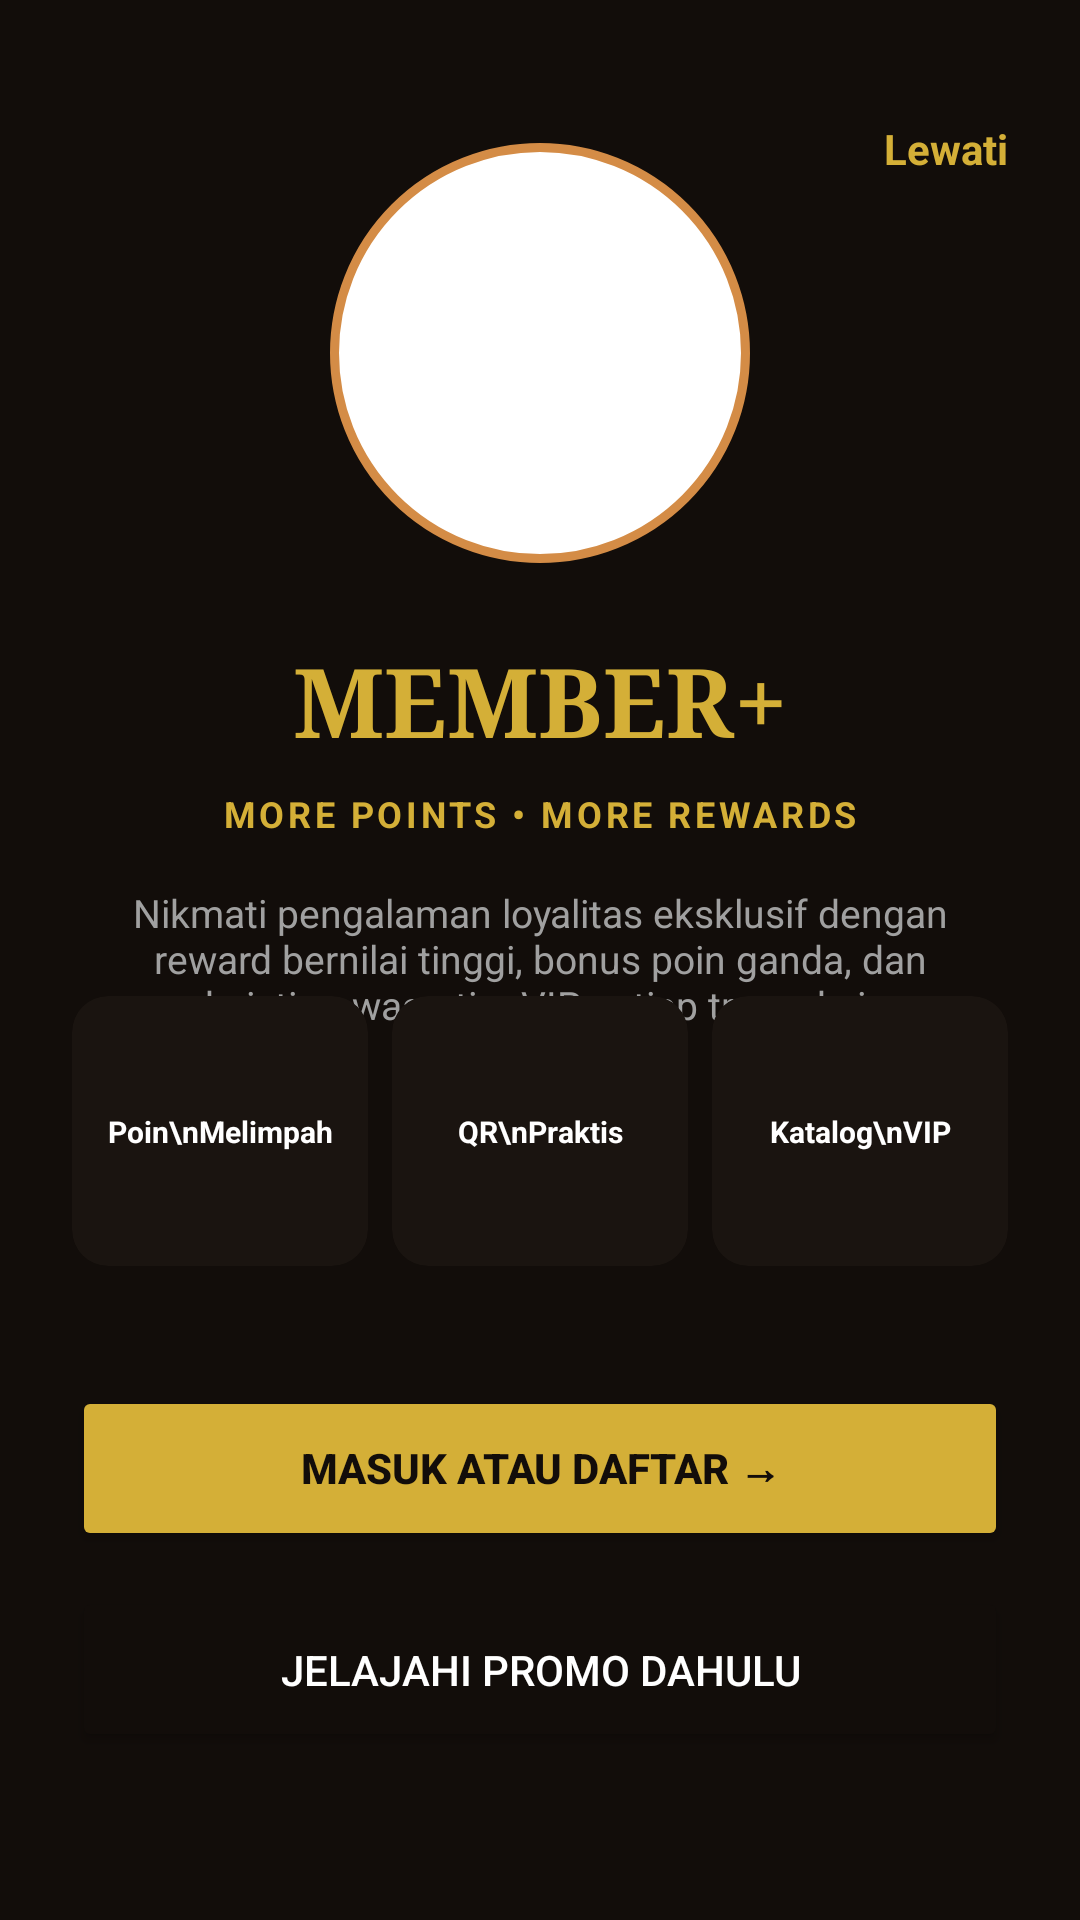

Here is an Android app screen rendered from its layout file. Give the layout XML and the strings, colors and styles it references.
<!-- AndroidManifest.xml: application theme Theme.NVBDilan -->
<!-- res/layout/activity_welcome.xml -->
<?xml version="1.0" encoding="utf-8"?>
<androidx.constraintlayout.widget.ConstraintLayout
    xmlns:android="http://schemas.android.com/apk/res/android"
    xmlns:app="http://schemas.android.com/apk/res-auto"
    android:layout_width="match_parent"
    android:layout_height="match_parent"
    android:background="#120D0A"
    android:padding="24dp">

    <TextView
        android:id="@+id/btnLewati"
        android:layout_width="wrap_content"
        android:layout_height="wrap_content"
        android:layout_marginTop="16dp"
        android:text="Lewati"
        android:textColor="#D4AF37"
        android:textSize="14sp"
        android:textStyle="bold"
        app:layout_constraintEnd_toEndOf="parent"
        app:layout_constraintTop_toTopOf="parent" />

    <ImageView
        android:id="@+id/imgLogo"
        android:layout_width="140dp"
        android:layout_height="140dp"
        android:background="@drawable/bg_circle_nutrition"
        android:src="@drawable/ic_launcher_foreground"
        app:layout_constraintBottom_toTopOf="@+id/tvMemberTitle"
        app:layout_constraintEnd_toEndOf="parent"
        app:layout_constraintStart_toStartOf="parent"
        app:layout_constraintTop_toBottomOf="@+id/btnLewati"
        app:layout_constraintVertical_chainStyle="packed" />

    <TextView
        android:id="@+id/tvMemberTitle"
        android:layout_width="wrap_content"
        android:layout_height="wrap_content"
        android:layout_marginTop="24dp"
        android:fontFamily="serif"
        android:text="MEMBER+"
        android:textColor="#D4AF37"
        android:textSize="32sp"
        android:textStyle="bold"
        app:layout_constraintBottom_toTopOf="@+id/tvMemberSub"
        app:layout_constraintEnd_toEndOf="parent"
        app:layout_constraintStart_toStartOf="parent"
        app:layout_constraintTop_toBottomOf="@+id/imgLogo" />

    <TextView
        android:id="@+id/tvMemberSub"
        android:layout_width="wrap_content"
        android:layout_height="wrap_content"
        android:layout_marginTop="8dp"
        android:letterSpacing="0.1"
        android:text="MORE POINTS • MORE REWARDS"
        android:textColor="#D4AF37"
        android:textSize="12sp"
        android:textStyle="bold"
        app:layout_constraintBottom_toTopOf="@+id/tvMemberDesc"
        app:layout_constraintEnd_toEndOf="parent"
        app:layout_constraintStart_toStartOf="parent"
        app:layout_constraintTop_toBottomOf="@+id/tvMemberTitle" />

    <TextView
        android:id="@+id/tvMemberDesc"
        android:layout_width="match_parent"
        android:layout_height="wrap_content"
        android:layout_marginTop="16dp"
        android:paddingHorizontal="16dp"
        android:text="Nikmati pengalaman loyalitas eksklusif dengan reward bernilai tinggi, bonus poin ganda, dan keistimewaan tier VIP setiap transaksi."
        android:textAlignment="center"
        android:textColor="#A0A0A0"
        android:textSize="13sp"
        app:layout_constraintBottom_toTopOf="@+id/cardFitur1"
        app:layout_constraintEnd_toEndOf="parent"
        app:layout_constraintStart_toStartOf="parent"
        app:layout_constraintTop_toBottomOf="@+id/tvMemberSub" />

    <androidx.cardview.widget.CardView
        android:id="@+id/cardFitur1"
        android:layout_width="0dp"
        android:layout_height="90dp"
        android:layout_marginEnd="8dp"
        android:layout_marginBottom="40dp"
        app:cardBackgroundColor="#1A1410"
        app:cardCornerRadius="12dp"
        app:cardElevation="0dp"
        app:layout_constraintBottom_toTopOf="@+id/btnMasuk"
        app:layout_constraintEnd_toStartOf="@+id/cardFitur2"
        app:layout_constraintHorizontal_chainStyle="spread"
        app:layout_constraintStart_toStartOf="parent">

        <androidx.constraintlayout.widget.ConstraintLayout
            android:layout_width="match_parent"
            android:layout_height="match_parent">

            <TextView
                android:layout_width="wrap_content"
                android:layout_height="wrap_content"
                android:text="Poin\nMelimpah"
                android:textAlignment="center"
                android:textColor="@color/white"
                android:textSize="10sp"
                android:textStyle="bold"
                app:layout_constraintBottom_toBottomOf="parent"
                app:layout_constraintEnd_toEndOf="parent"
                app:layout_constraintStart_toStartOf="parent"
                app:layout_constraintTop_toTopOf="parent" />
        </androidx.constraintlayout.widget.ConstraintLayout>
    </androidx.cardview.widget.CardView>

    <androidx.cardview.widget.CardView
        android:id="@+id/cardFitur2"
        android:layout_width="0dp"
        android:layout_height="90dp"
        android:layout_marginEnd="8dp"
        app:cardBackgroundColor="#1A1410"
        app:cardCornerRadius="12dp"
        app:cardElevation="0dp"
        app:layout_constraintBottom_toBottomOf="@+id/cardFitur1"
        app:layout_constraintEnd_toStartOf="@+id/cardFitur3"
        app:layout_constraintStart_toEndOf="@+id/cardFitur1"
        app:layout_constraintTop_toTopOf="@+id/cardFitur1">

        <androidx.constraintlayout.widget.ConstraintLayout
            android:layout_width="match_parent"
            android:layout_height="match_parent">

            <TextView
                android:layout_width="wrap_content"
                android:layout_height="wrap_content"
                android:text="QR\nPraktis"
                android:textAlignment="center"
                android:textColor="@color/white"
                android:textSize="10sp"
                android:textStyle="bold"
                app:layout_constraintBottom_toBottomOf="parent"
                app:layout_constraintEnd_toEndOf="parent"
                app:layout_constraintStart_toStartOf="parent"
                app:layout_constraintTop_toTopOf="parent" />
        </androidx.constraintlayout.widget.ConstraintLayout>
    </androidx.cardview.widget.CardView>

    <androidx.cardview.widget.CardView
        android:id="@+id/cardFitur3"
        android:layout_width="0dp"
        android:layout_height="90dp"
        app:cardBackgroundColor="#1A1410"
        app:cardCornerRadius="12dp"
        app:cardElevation="0dp"
        app:layout_constraintBottom_toBottomOf="@+id/cardFitur1"
        app:layout_constraintEnd_toEndOf="parent"
        app:layout_constraintStart_toEndOf="@+id/cardFitur2"
        app:layout_constraintTop_toTopOf="@+id/cardFitur1">

        <androidx.constraintlayout.widget.ConstraintLayout
            android:layout_width="match_parent"
            android:layout_height="match_parent">

            <TextView
                android:layout_width="wrap_content"
                android:layout_height="wrap_content"
                android:text="Katalog\nVIP"
                android:textAlignment="center"
                android:textColor="@color/white"
                android:textSize="10sp"
                android:textStyle="bold"
                app:layout_constraintBottom_toBottomOf="parent"
                app:layout_constraintEnd_toEndOf="parent"
                app:layout_constraintStart_toStartOf="parent"
                app:layout_constraintTop_toTopOf="parent" />
        </androidx.constraintlayout.widget.ConstraintLayout>
    </androidx.cardview.widget.CardView>

    <Button
        android:id="@+id/btnMasuk"
        android:layout_width="match_parent"
        android:layout_height="55dp"
        android:layout_marginBottom="12dp"
        android:text="Masuk atau Daftar →"
        android:textColor="#120D0A"
        android:textStyle="bold"
        app:backgroundTint="#D4AF37"
        app:cornerRadius="12dp"
        app:layout_constraintBottom_toTopOf="@+id/btnJelajahi" />

    <Button
        android:id="@+id/btnJelajahi"
        android:layout_width="match_parent"
        android:layout_height="55dp"
        android:layout_marginBottom="32dp"
        android:text="Jelajahi Promo Dahulu"
        android:textColor="@color/white"
        app:backgroundTint="#120D0A"
        app:cornerRadius="12dp"
        app:layout_constraintBottom_toBottomOf="parent"
        app:strokeColor="#D4AF37"
        app:strokeWidth="1dp" />

</androidx.constraintlayout.widget.ConstraintLayout>
<!-- resources referenced by this layout -->
<resources>
  <color name="white">#FFFFFF</color>
  <!-- drawable bg_circle_nutrition (drawable) -->
  <?xml version="1.0" encoding="utf-8"?>
  <shape xmlns:android="http://schemas.android.com/apk/res/android"
      android:shape="oval">
      <solid android:color="#FFFFFF" />
      <stroke
          android:width="3dp"
          android:color="#D48C46" />
  </shape>
  <style name="Theme.NVBDilan" parent="Base.Theme.NVBDilan" />
  <style name="Base.Theme.NVBDilan" parent="Theme.Material3.Light.NoActionBar">
          <item name="colorPrimary">@color/espresso</item>
          <item name="colorOnPrimary">@color/cream</item>
          <item name="colorPrimaryContainer">@color/coffee_brown</item>
          <item name="colorOnPrimaryContainer">@color/cream</item>
          <item name="colorSecondary">@color/member_gold</item>
          <item name="colorOnSecondary">@color/espresso</item>
          <item name="colorTertiary">@color/deep_navy</item>
          <item name="colorOnTertiary">@color/cream</item>
          <item name="android:colorBackground">@color/cream</item>
          <item name="colorSurface">@color/cream</item>
          <item name="colorOnSurface">@color/espresso</item>
          <item name="android:statusBarColor">@color/espresso</item>
      </style>
  <color name="espresso">#200C02</color>
  <color name="cream">#F6F4FC</color>
  <color name="coffee_brown">#7C4600</color>
  <color name="member_gold">#F5A623</color>
  <color name="deep_navy">#090437</color>
</resources>
